Run: headless pygame with SDL's dummy video driver; simulated clock (each Clock.tick advances the game by its frame time, no real sleeping); random seed 0; keys injected as events and as key.get_pressed() state; mouse plan: one left click at the window centre at the start of phase 2, then a move to the lower-right quarter at the start of phase 3.
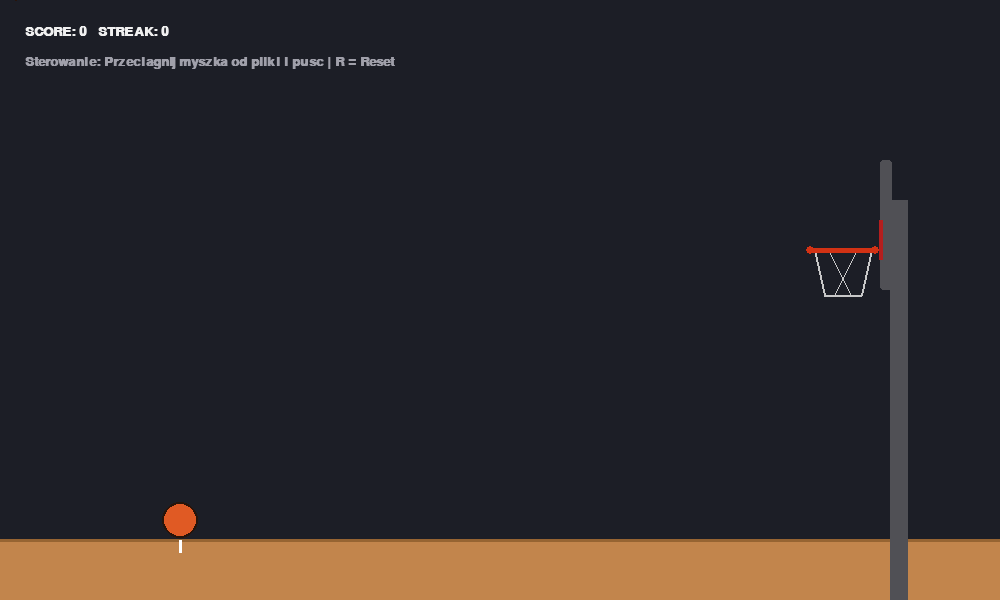
Frame 1 of 4 · flips 1–60 · no input
Frame 2 of 4 · flips 61–180 · clicked the window centre · tapped SPACE, RETURN · held RIGHT (→), D · screen unchanged from frame 1, image omitted
Frame 3 of 4 · flips 181–300 · moved the mouse to the lower-right quarter · held DOWN (↓), S · screen unchanged from frame 2, image omitted
Frame 4 of 4 · flips 301–420 · held LEFT (←), A, UP (↑), W · screen unchanged from frame 3, image omitted

The pygame program that drew these frames:

import sys
import math
import pygame

# Screen
WIDTH, HEIGHT = 1000, 600
FPS = 60

#Colors
COLOR_BG = (28, 30, 38)
COLOR_FLOOR = (194, 133, 76)
COLOR_BALL = (224, 90, 36)
COLOR_BALL_SEAMS = (40, 20, 10)
COLOR_HOOP = (210, 50, 20)
COLOR_BOARD = (230, 230, 230)
COLOR_NET = (200, 200, 200)
COLOR_AIM = (255, 215, 0)
COLOR_TEXT = (240, 240, 240)

#Physic constants
GRAVITY = 0.38
AIR_RESISTANCE = 0.998
BOUNCE_RESTITUTION = 0.72
FLOOR_Y = HEIGHT - 60


class BasketballGame:

    def __init__(self):
        pygame.init()
        self.screen = pygame.display.set_mode((WIDTH, HEIGHT))
        pygame.display.set_caption("Basketball Shot Game")
        self.clock = pygame.time.Clock()
        self.font = pygame.font.SysFont("Consolas", 20, bold=True)
        self.big_font = pygame.font.SysFont("Consolas", 42, bold=True)

        # Basket properties
        self.floor_y = HEIGHT - 60
        self.board_x = WIDTH - 120
        self.board_y = 160
        self.board_w = 12
        self.board_h = 130

        self.rim_y = self.board_y + 90
        self.rim_left = self.board_x - 70
        self.rim_right = self.board_x - 5
        self.rim_thickness = 5

        #Game state
        self.score = 0
        self.streak = 0
        self.scored_this_shot = False
        self.feedback_text = ""
        self.feedback_timer = 0

        #Ball starting position
        self.spawn_pos = (180, self.floor_y - 20)
        self.reset_ball()

        #Mouse drag state
        self.is_dragging = False
        self.drag_start = (0, 0)


    def reset_ball(self):
         self.ball_x, self.ball_y = self.spawn_pos
         self.ball_vx = 0.0
         self.ball_vy = 0.0
         self.ball_radius = 18
         self.ball_angel = 0.0
         self.is_in_air = False
         self.scored_this_shot = False


    def handle_events(self):
        for event in pygame.event.get():
                    if event.type == pygame.QUIT:
                        pygame.quit()
                        sys.exit()

                    elif event.type == pygame.KEYDOWN:
                        if event.key == pygame.K_r:
                            self.streak = 0
                            self.reset_ball()

                    elif event.type == pygame.MOUSEBUTTONDOWN:
                        if event.button == 1:  # Left mouse button
                            mx, my = pygame.mouse.get_pos()
                            dist = math.hypot(mx - self.ball_x, my - self.ball_y)
                            if dist <= self.ball_radius * 2.5:
                                self.is_dragging = True
                                self.drag_start = (mx, my)

                    elif event.type == pygame.MOUSEBUTTONUP:
                         if event.button == 1 and self.is_dragging:
                            mx, my = pygame.mouse.get_pos()
                            dx = self.drag_start[0] - mx
                            dy = self.drag_start[1] - my

                            force_multiplier = 0.16
                            self.ball_vx = dx * force_multiplier
                            self.ball_vy = dy * force_multiplier

                            speed = math.hypot(self.ball_vx, self.ball_vy)
                            if speed > 22.0:
                                 scale = 22.0 / speed
                                 self.ball_vx *= scale
                                 self.ball_vy *= scale

                            if speed > 0.5:
                                self.is_in_air = True
                            self.is_dragging = False


    def update_physics(self):
        if not self.is_in_air:
            return

        #Gravity and air resistance
        self.ball_vy += GRAVITY
        self.ball_vx *= AIR_RESISTANCE
        self.ball_vy *= AIR_RESISTANCE

        self.ball_x += self.ball_vx
        self.ball_y += self.ball_vy
        self.ball_angel += self.ball_vx * 2.0

        # Floor collision
        if self.ball_y + self.ball_radius >= self.floor_y:
            self.ball_y = self.floor_y - self.ball_radius
            self.ball_vy *= -self.ball_vy * BOUNCE_RESTITUTION
            self.ball_vx *= 0.85
            if abs(self.ball_vy) < 1.0:
                self.ball_vy = 0

        #Board collision
        if (
            self.board_y <= self.ball_y <= self.board_y + self.board_h
            and self.ball_x + self.ball_radius >= self.board_x
            and self.ball_x - self.ball_radius <= self.board_x + self.board_w
        ):
            self.ball_x = self.board_x - self.ball_radius
            self.ball_vx = -self.ball_vx * BOUNCE_RESTITUTION

        # Rim collision
        rim_points = [
            (self.rim_left, self.rim_y),
            (self.rim_right, self.rim_y),
        ]
        for px, py in rim_points:
            dist = math.hypot(self.ball_x - px, self.ball_radius - py)
            if dist < self.ball_radius + self.rim_thickness:

                overlap = (self.ball_radius + self.rim_thickness) - dist
                nx = (self.ball_x - px) / (dist or 1)
                ny = (self.ball_y - py) / (dist or 1)

                self.ball_x += nx * overlap
                self.ball_y += ny * overlap
                dot = self.ball_vx * nx + self.ball_vy * ny
                self.ball_vx = (
                    self.ball_vx -2 * dot * nx
                ) * BOUNCE_RESTITUTION
                self.ball_vy = (
                    self.ball_vy -2 * dot * ny
                ) * BOUNCE_RESTITUTION

        #Shot in detection
        hoop_min_x = self.rim_left + 6
        hoop_max_x = self.rim_right - 6
        if (
            hoop_min_x <= self.ball_x <= hoop_max_x
            and abs(self.ball_y - self.rim_y) <= 10
            and self.ball_vy > 1.2
            and not self.scored_this_shot
        ):
            self.score += 1
            self.streak += 1
            self.scored_this_shot = True
            self.feedback_text = (
                f"SWISH! (+1)  STREAK: {self.streak}"
                if abs(self.ball_vx) < 3
                else f"BUCKET! (+1)  STREAK: {self.streak}"
            )
            self.feedback_timer = FPS * 2

        # Reset ball if out or stopped
        if (
            self.ball_x > WIDTH + 50
            or self.ball_x < -50
            or (self.ball_y >= self.floor_y - self.ball_radius - 1 and abs(self.ball_vx) < 0.2 and abs(self.ball_vy) < 0.2)
        ):
            if not self.scored_this_shot and self.is_in_air:
                self.streak = 0
            self.reset_ball()

    def draw_hoop(self):
         #Pole
        pygame.draw.rect(
            self.screen,
            (80, 80, 85),
            (self.board_x + 10, self.board_y + 40, 18, HEIGHT - self.board_y),
        )
        #Backboard
        pygame.draw.rect(
            self.screen,
            (80, 80, 85),
            (self.board_x, self.board_y, self.board_w, self.board_h),
            border_radius=3
        )
        #Board square
        pygame.draw.rect(
            self.screen,
            (180, 30, 30),
            (self.board_x - 1, self.board_y + 60, 4, 40),
         )
        #Net
        net_points = [
            (self.rim_left + 4, self.rim_y),
            (self.rim_right - 4, self.rim_y),
            (self.rim_right - 14, self.rim_y + 45),
            (self.rim_left + 14, self.rim_y + 45),
        ]
        pygame.draw.polygon(self.screen, COLOR_NET, net_points, width=2)
        pygame.draw.line(
            self.screen,
            COLOR_NET,
            (self.rim_left + 18, self.rim_y),
            (self.rim_right - 24, self.rim_y + 45),
            1,
        )
        pygame.draw.line(
            self.screen,
            COLOR_NET,
            (self.rim_right - 18, self.rim_y),
            (self.rim_left + 24, self.rim_y + 45),
            1,
        )
        #Rim
        pygame.draw.line(
            self.screen,
            COLOR_HOOP,
            (self.rim_left, self.rim_y),
            (self.rim_right, self.rim_y),
            self.rim_thickness,
        )
        pygame.draw.circle(
             self.screen, COLOR_HOOP, (self.rim_left, self.rim_y), 4
        )
        pygame.draw.circle(
            self.screen, COLOR_HOOP, (self.rim_right, self.rim_y), 4
        )

    
    def draw_ball(self):
        bx, by = int(self.ball_x), int(self.ball_y)
        pygame.draw.circle(self.screen, COLOR_BALL, (bx, by), self.ball_radius)
        pygame.draw.circle(
             self.screen, COLOR_BALL_SEAMS, (bx, by), self.ball_radius, width=2
        )

        # Draw seams
        rad = math.radians(self.ball_angel)
        ex = bx = int(math.cos(rad) * (self.ball_radius - 3))
        ey = by = int(math.sin(rad) * (self.ball_radius - 3))
        pygame.draw.line(self.screen, COLOR_BALL_SEAMS, (ex, ey), (bx, by), 2)

    def draw_aim_line(self):
        if not self.is_dragging:
            return

        mx, my = pygame.mouse.get_pos()
        # Reverse the direction of the aim line

        
    def draw_ui(self):
        
        # Draw floor
        pygame.draw.rect(
            self.screen,
            COLOR_FLOOR,
            (0, self.floor_y, WIDTH, HEIGHT - self.floor_y),
        )
        pygame.draw.line(
            self.screen, (150, 100, 50), (0, self.floor_y), (WIDTH, self.floor_y), 3
        )

        # Draw free throw line
        pygame.draw.line(
            self.screen,
            (255, 255, 255),
            (self.spawn_pos[0], self.floor_y),
            (self.spawn_pos[0], self.floor_y + 12),
            3,
        )

        # Score board
        score_surf = self.font.render(
            f"SCORE: {self.score}   STREAK: {self.streak}", True, COLOR_TEXT
        )
        help_surf = self.font.render(
            "Sterowanie: Przeciagnij myszka od pilki i pusc | R = Reset",
            True,
            (160, 160, 170),
        )
        self.screen.blit(score_surf, (25, 25))
        self.screen.blit(help_surf, (25, 55))

        # Feedback message
        if self.feedback_timer > 0:
            msg_surf = self.big_font.render(
                self.feedback_text, True, (80, 255, 120)
            )
            rect = msg_surf.get_rect(center=(WIDTH // 2, 120))
            self.screen.blit(msg_surf, rect)
            self.feedback_timer -= 1

    def run(self):
        while True:
            self.handle_events()
            self.update_physics()

            self.screen.fill((COLOR_BG))
            self.draw_ui()
            self.draw_hoop()
            self.draw_aim_line()
            self.draw_ball()

            pygame.display.flip()
            self.clock.tick(FPS)


if __name__ == "__main__":
    game = BasketballGame()
    game.run()
